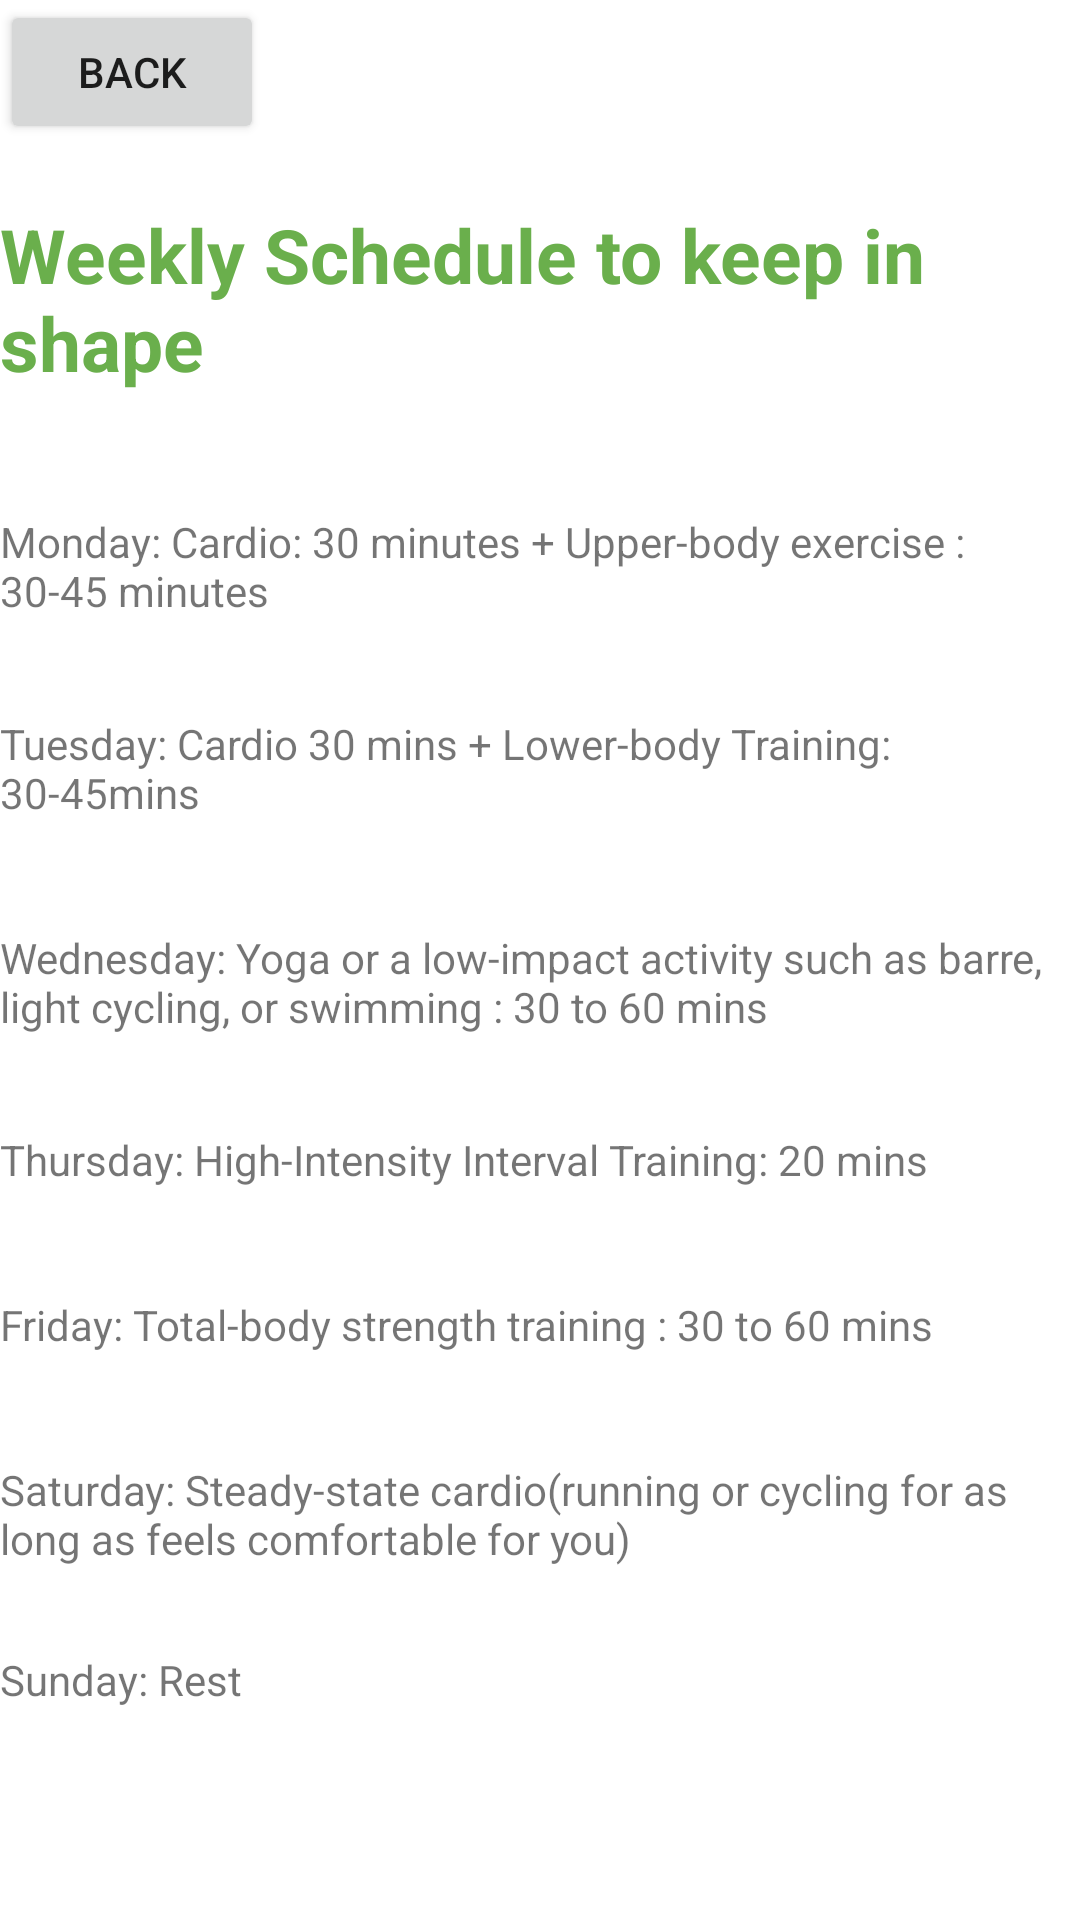

This screen was rendered from an Android layout file. Write that file and the resources it references.
<!-- AndroidManifest.xml: application theme Theme.FitDroid -->
<!-- res/layout/normalschedule.xml -->
<?xml version="1.0" encoding="utf-8"?>
<androidx.constraintlayout.widget.ConstraintLayout xmlns:android="http://schemas.android.com/apk/res/android"
    xmlns:app="http://schemas.android.com/apk/res-auto"
    xmlns:tools="http://schemas.android.com/tools"
    android:id="@+id/frameLayout7"
    android:layout_width="match_parent"
    android:layout_height="match_parent"
    tools:context=".schedule.Normalschedule">

    <TextView
        android:id="@+id/label"
        android:layout_width="wrap_content"
        android:layout_height="wrap_content"
        android:layout_marginTop="20dp"
        android:text="Weekly Schedule to keep in shape"
        android:textColor="#6AAF4C"
        android:textSize="25sp"
        android:textStyle="bold"
        app:layout_constraintEnd_toEndOf="parent"
        app:layout_constraintHorizontal_bias="0.482"
        app:layout_constraintStart_toStartOf="parent"
        app:layout_constraintTop_toBottomOf="@+id/Back" />

    <TextView
        android:id="@+id/Monday"
        android:layout_width="wrap_content"
        android:layout_height="wrap_content"
        android:layout_marginTop="40dp"
        android:text="Monday: Cardio: 30 minutes + Upper-body exercise : 30-45 minutes"
        app:layout_constraintTop_toBottomOf="@+id/label"
        tools:layout_editor_absoluteX="14dp" />

    <TextView
        android:id="@+id/Tuesday"
        android:layout_width="wrap_content"
        android:layout_height="wrap_content"
        android:layout_marginTop="32dp"
        android:text="Tuesday: Cardio 30 mins + Lower-body Training: 30-45mins"
        app:layout_constraintTop_toBottomOf="@+id/Monday"
        tools:layout_editor_absoluteX="14dp" />

    <TextView
        android:id="@+id/Wednesday"
        android:layout_width="wrap_content"
        android:layout_height="wrap_content"
        android:layout_marginTop="36dp"
        android:text="Wednesday: Yoga or a low-impact activity such as barre, light cycling, or swimming : 30 to 60 mins"
        app:layout_constraintTop_toBottomOf="@+id/Tuesday"
        tools:layout_editor_absoluteX="14dp" />

    <TextView
        android:id="@+id/Thursday"
        android:layout_width="wrap_content"
        android:layout_height="wrap_content"
        android:layout_marginTop="32dp"
        android:text="Thursday: High-Intensity Interval Training: 20 mins "
        app:layout_constraintTop_toBottomOf="@+id/Wednesday"
        tools:layout_editor_absoluteX="14dp" />

    <TextView
        android:id="@+id/Friday"
        android:layout_width="wrap_content"
        android:layout_height="wrap_content"
        android:layout_marginTop="36dp"
        android:text="Friday: Total-body strength training : 30 to 60 mins"
        app:layout_constraintTop_toBottomOf="@+id/Thursday"
        tools:layout_editor_absoluteX="14dp" />

    <TextView
        android:id="@+id/Saturday"
        android:layout_width="wrap_content"
        android:layout_height="wrap_content"
        android:layout_marginTop="36dp"
        android:text="Saturday: Steady-state cardio(running or cycling for as long as feels comfortable for you)"
        app:layout_constraintTop_toBottomOf="@+id/Friday"
        tools:layout_editor_absoluteX="16dp" />

    <TextView
        android:id="@+id/Sunday"
        android:layout_width="wrap_content"
        android:layout_height="wrap_content"
        android:layout_marginTop="28dp"
        android:text="Sunday: Rest"
        app:layout_constraintTop_toBottomOf="@+id/Saturday"
        tools:layout_editor_absoluteX="16dp" />

    <Button
        android:id="@+id/Back"
        android:layout_width="wrap_content"
        android:layout_height="wrap_content"
        android:text="Back"
        app:layout_constraintStart_toStartOf="parent"
        app:layout_constraintTop_toTopOf="parent" />
</androidx.constraintlayout.widget.ConstraintLayout>
<!-- resources referenced by this layout -->
<resources>
  <style name="Theme.FitDroid" parent="Theme.MaterialComponents.DayNight.DarkActionBar">
          
          <item name="colorPrimary">@color/purple_500</item>
          <item name="colorPrimaryVariant">@color/purple_700</item>
          <item name="colorOnPrimary">@color/white</item>
          
          <item name="colorSecondary">@color/teal_200</item>
          <item name="colorSecondaryVariant">@color/teal_700</item>
          <item name="colorOnSecondary">@color/black</item>
          
          <item name="android:statusBarColor" tools:targetApi="l">?attr/colorPrimaryVariant</item>
          
      </style>
  <!-- not gathered from this repository: default colours our renderer supplied (Android Studio template values) -->
  <color name="purple_500">#FF6200EE</color>
  <color name="purple_700">#FF3700B3</color>
  <color name="teal_200">#FF03DAC5</color>
  <color name="teal_700">#FF018786</color>
  <color name="black">#FF000000</color>
  <color name="white">#FFFFFFFF</color>
</resources>
